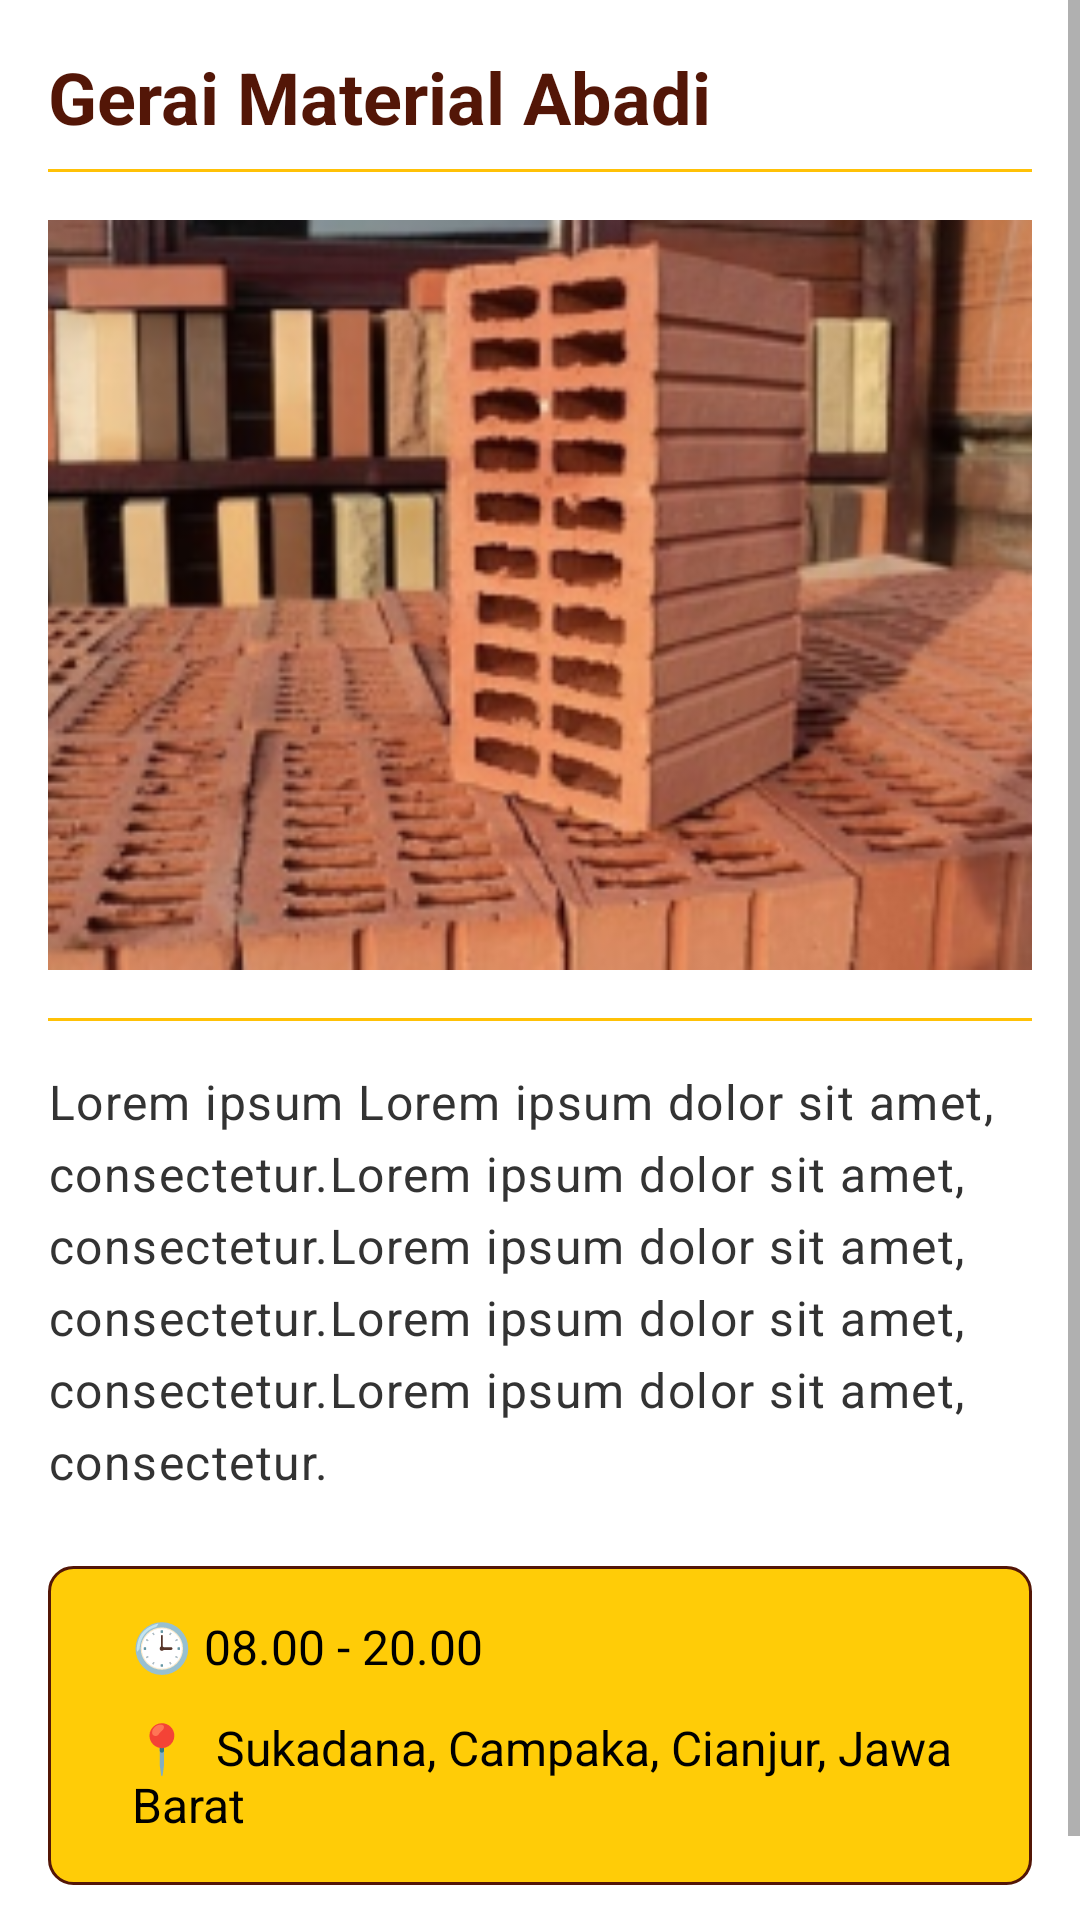

Write the Android layout XML for this screen, with the resource values it uses.
<!-- AndroidManifest.xml: application theme Theme.BangunDit -->
<!-- res/layout/fragment_informasi_toko.xml -->
<?xml version="1.0" encoding="utf-8"?>
<ScrollView xmlns:android="http://schemas.android.com/apk/res/android"
    xmlns:app="http://schemas.android.com/apk/res-auto"
    xmlns:tools="http://schemas.android.com/tools"
    android:layout_width="match_parent"
    android:layout_height="match_parent"
    android:background="@android:color/white"
    tools:context=".ui.detailproduk.informasiTokoFragment">

    <LinearLayout
        android:layout_width="match_parent"
        android:layout_height="wrap_content"
        android:orientation="vertical"
        android:padding="16dp">

        <TextView
            android:id="@+id/tv_nama_toko"
            android:layout_width="wrap_content"
            android:layout_height="wrap_content"
            android:text="Gerai Material Abadi"
            android:textAppearance="@style/TextAppearance.MaterialComponents.Headline5"
            android:textColor="#531607"
            android:textStyle="bold" />

        <View
            android:layout_width="match_parent"
            android:layout_height="1dp"
            android:layout_marginTop="8dp"
            android:background="#FFC107" />

        <ImageView
            android:id="@+id/iv_gambar_toko"
            android:layout_width="match_parent"
            android:layout_height="250dp"
            android:layout_marginTop="16dp"
            android:contentDescription="Gambar toko"
            android:scaleType="centerCrop"
            android:src="@drawable/bata" />

        <View
            android:layout_width="match_parent"
            android:layout_height="1dp"
            android:layout_marginTop="16dp"
            android:background="#FFC107" />

        <TextView
            android:id="@+id/tv_deskripsi_toko"
            android:layout_width="match_parent"
            android:layout_height="wrap_content"
            android:layout_marginTop="16dp"
            android:lineSpacingExtra="5dp"
            android:text="Lorem ipsum Lorem ipsum dolor sit amet, consectetur.Lorem ipsum dolor sit amet, consectetur.Lorem ipsum dolor sit amet, consectetur.Lorem ipsum dolor sit amet, consectetur.Lorem ipsum dolor sit amet, consectetur."
            android:textAppearance="@style/TextAppearance.MaterialComponents.Body1"
            android:textColor="#333333" />

        <LinearLayout
            android:layout_width="match_parent"
            android:layout_height="wrap_content"
            android:layout_marginTop="24dp"
            android:background="@drawable/batas_harga_background"
            android:orientation="vertical"
            android:padding="16dp">

            <LinearLayout
                android:layout_width="match_parent"
                android:layout_height="wrap_content"
                android:gravity="center_vertical"
                android:orientation="horizontal">

                <TextView
                    android:id="@+id/tv_jam_operasional"
                    android:layout_width="wrap_content"
                    android:layout_height="wrap_content"
                    android:layout_marginStart="12dp"
                    android:text="🕒 08.00 - 20.00"
                    android:textColor="@android:color/black"
                    android:textSize="16sp" />
            </LinearLayout>

            <LinearLayout
                android:layout_width="match_parent"
                android:layout_height="wrap_content"
                android:layout_marginTop="12dp"
                android:gravity="center_vertical"
                android:orientation="horizontal">


                <TextView
                    android:id="@+id/tv_lokasi"
                    android:layout_width="wrap_content"
                    android:layout_height="wrap_content"
                    android:layout_marginStart="12dp"
                    android:text="📍  Sukadana, Campaka, Cianjur, Jawa Barat"
                    android:textColor="@android:color/black"
                    android:textSize="16sp" />
            </LinearLayout>

        </LinearLayout>

        <View
            android:layout_width="match_parent"
            android:layout_height="1dp"
            android:layout_marginTop="24dp"
            android:background="#FFC107" />

    </LinearLayout>

</ScrollView>
<!-- resources referenced by this layout -->
<resources>
  <!-- drawable bata: png bitmap (drawable, 133236 bytes) -->
  <!-- drawable batas_harga_background (drawable) -->
  <?xml version="1.0" encoding="utf-8"?>
  <shape xmlns:android="http://schemas.android.com/apk/res/android"
      android:shape="rectangle">
      <solid android:color="#ffcc07" />
      <corners android:radius="8dp"/>
      <stroke
          android:width="1dp"
          android:color="#531607"/>
  </shape>
  <style name="Theme.BangunDit" parent="Theme.MaterialComponents.DayNight.DarkActionBar">
          
          <item name="colorPrimary">@color/purple_500</item>
          <item name="colorPrimaryVariant">@color/purple_700</item>
          <item name="colorOnPrimary">@color/white</item>
          
          <item name="colorSecondary">@color/teal_200</item>
          <item name="colorSecondaryVariant">@color/teal_700</item>
          <item name="colorOnSecondary">@color/black</item>
          
          <item name="android:statusBarColor">?attr/colorPrimaryVariant</item>
          
      </style>
  <color name="purple_500">#FFcc00</color>
  <color name="purple_700">#FF3700B3</color>
  <color name="white">#FFFFFFFF</color>
  <color name="teal_200">#FF03DAC5</color>
  <color name="teal_700">#FF018786</color>
  <color name="black">#FF000000</color>
</resources>
